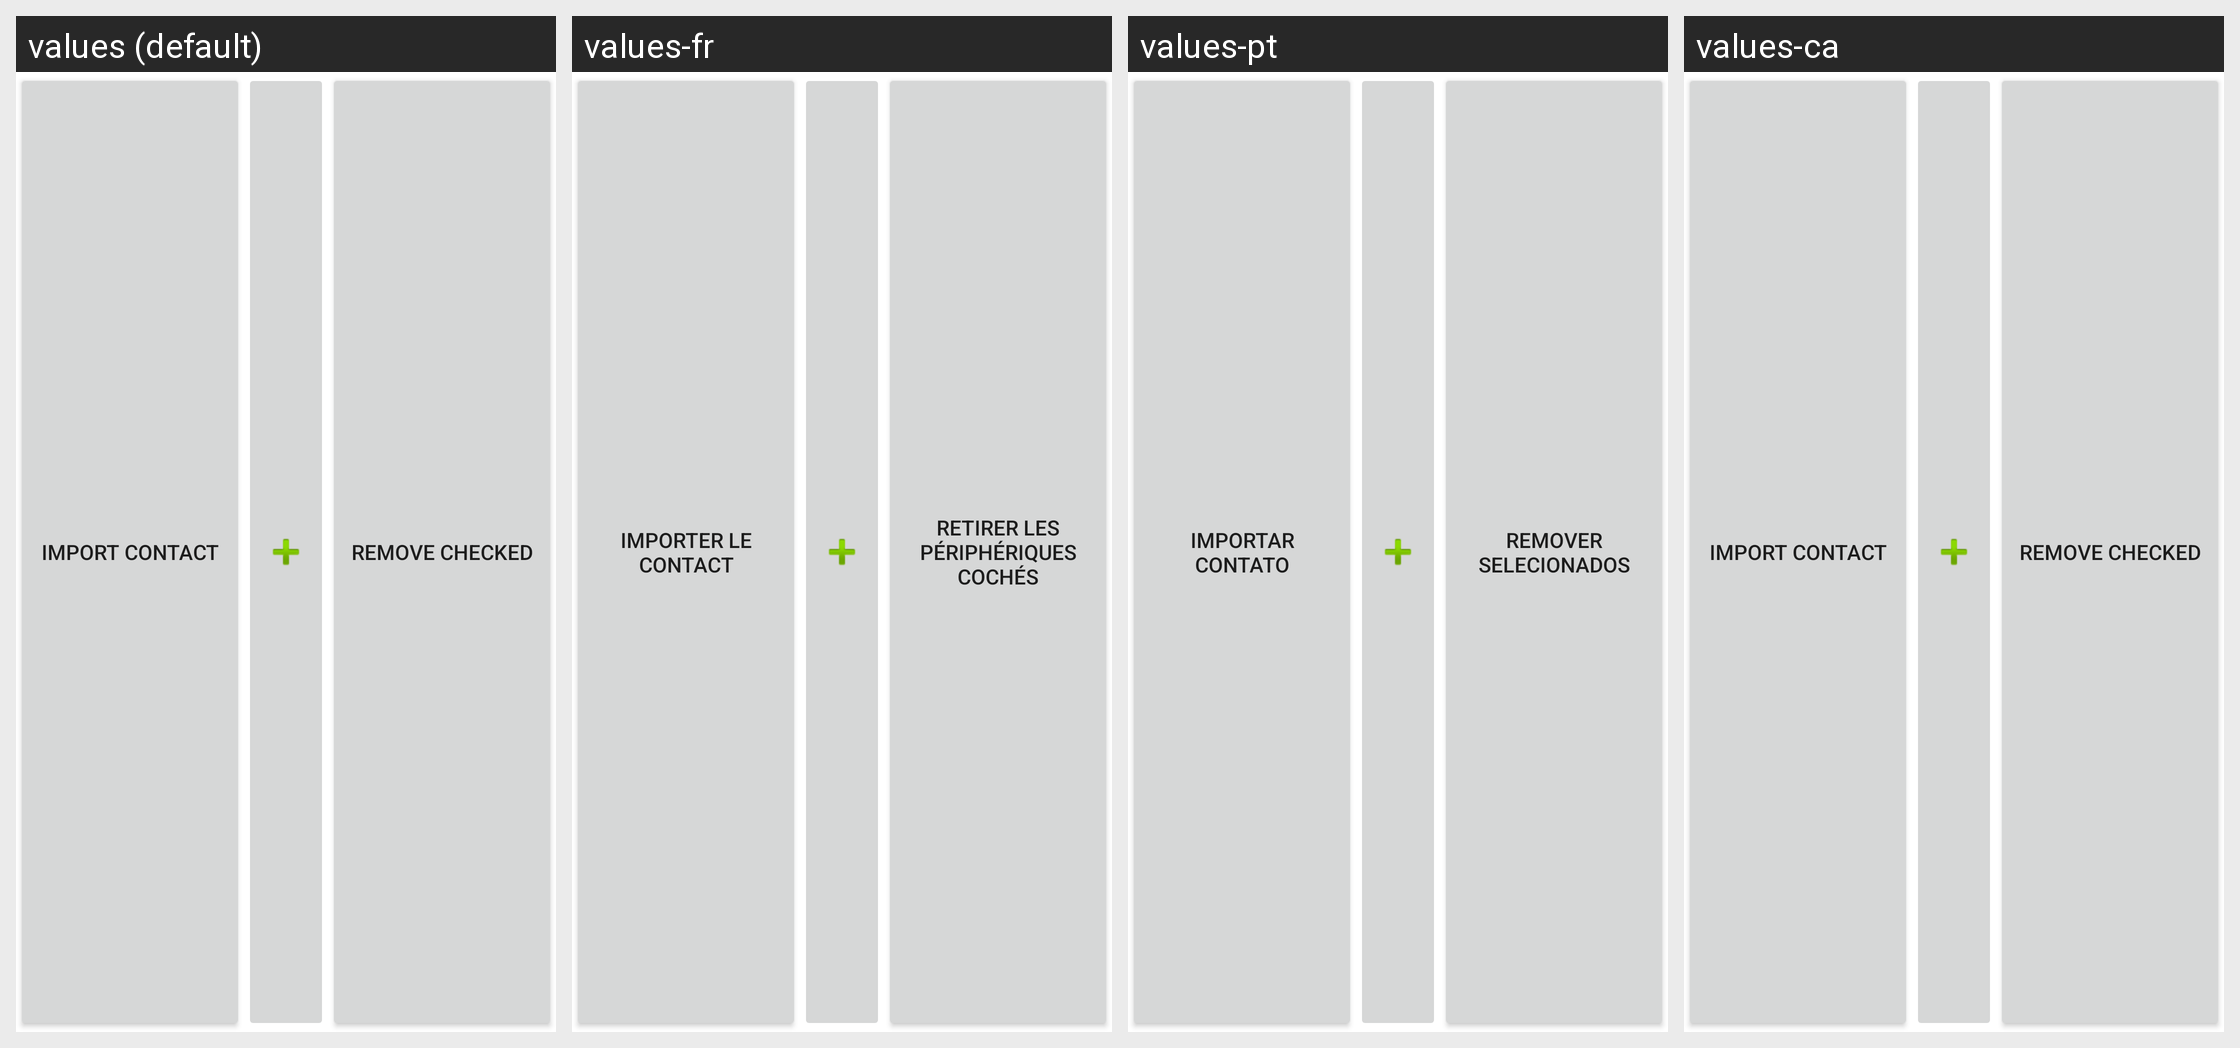

Translations of the strings shown on this Android screen, per locale in the grid:
Android screen res/layout/sms_buttons.xml rendered under 4 locales, left to right: values (default), values-fr, values-pt, values-ca. Device: Nexus 5 (rendered at 1080×1920; each locale shown at half size, 540×960, under a caption strip naming it); theme Theme.MaterialComponents.DayNight.NoActionBar.
Other locales in the repository, not shown: values-cs, values-sk.
Strings drawn on this screen, with the default value and each locale's value (text and hints the layout hard-codes, and strings that could not be matched under every locale, appear in the picture but are not listed):

button_sms_add
  values: Import contact
  values-fr: Importer le contact
  values-pt: Importar contato
  values-ca: Import contact  [not translated; the default value is used]

bt_pick_clear_button
  values: Remove checked
  values-fr: Retirer les périphériques cochés
  values-pt: Remover selecionados
  values-ca: Remove checked  [not translated; the default value is used]
